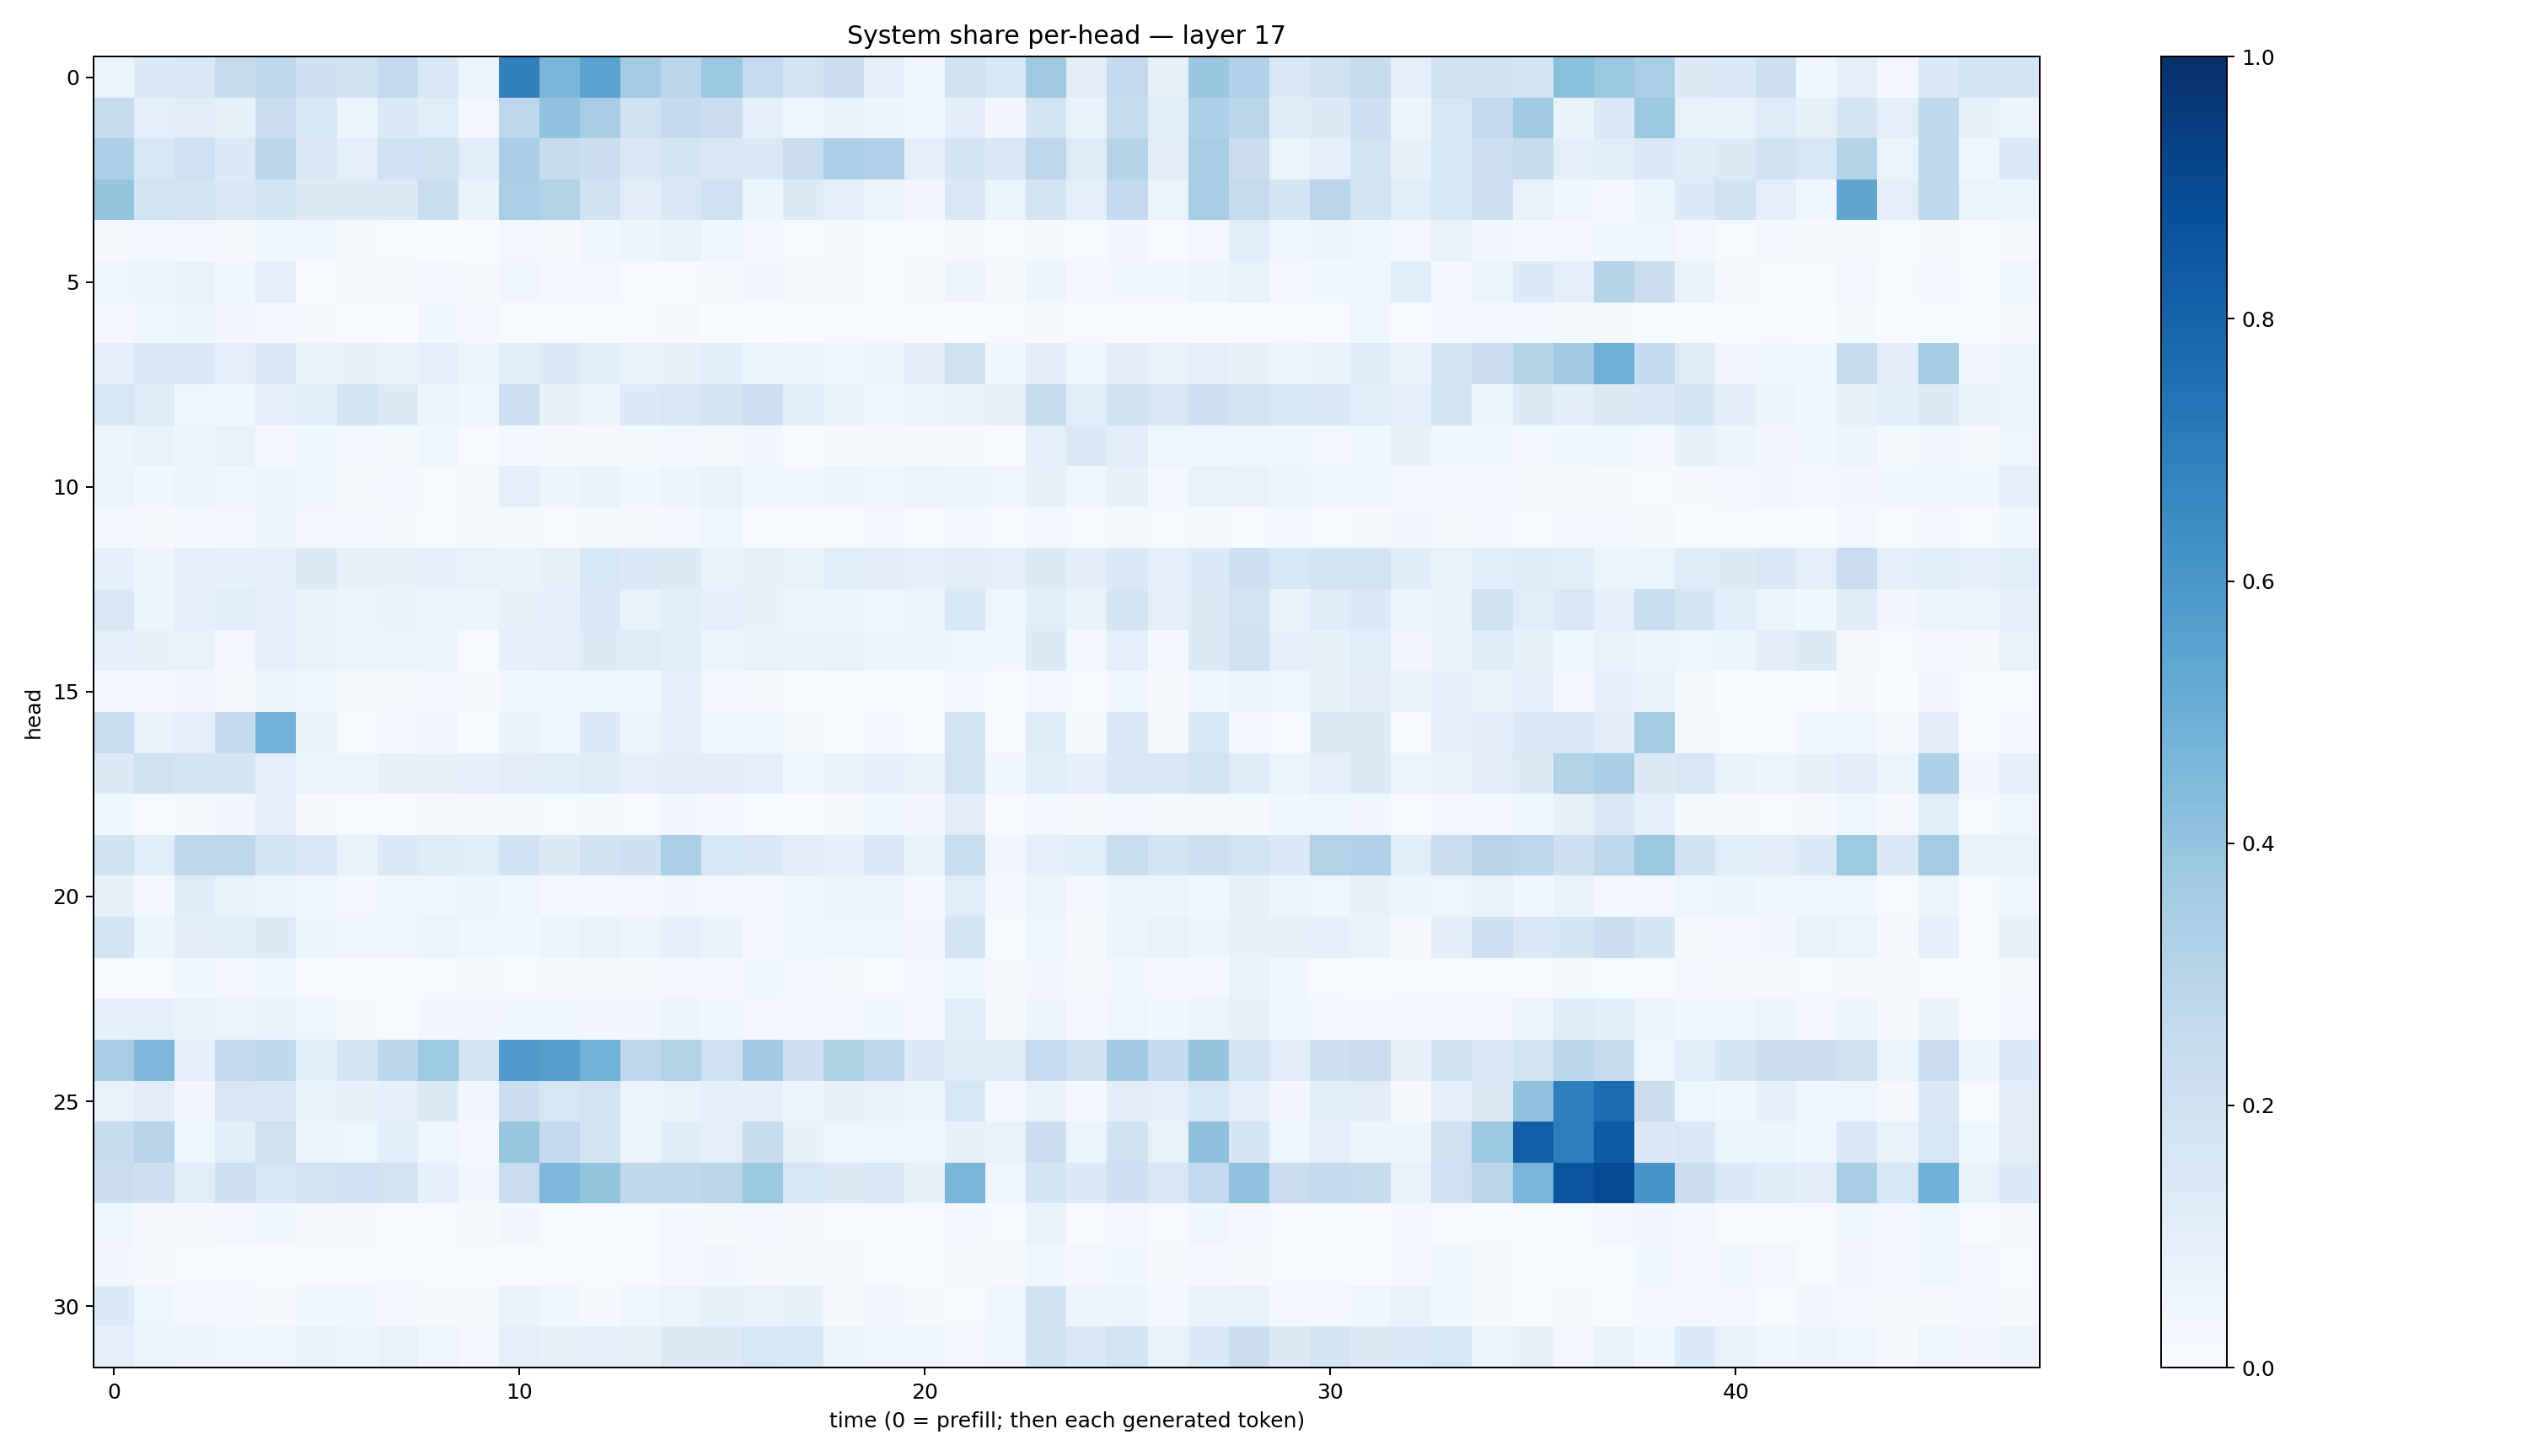

Values plotted in this chart, from the file beside it:
0.06599359, 0.13755111, 0.14225566, 0.24440104, 0.26946098, 0.20795137, 0.18766005, 0.2500347, 0.14729366, 0.062204685, 0.687303, 0.45911828, 0.54932433, 0.3564179, 0.2826912, 0.38042477, 0.24684317, 0.18429196, 0.22487302, 0.09265203, 0.04605964, 0.19120857, 0.15418538, 0.36870986
0.2446, 0.09418, 0.1102, 0.08409, 0.2244, 0.1528, 0.05879, 0.1382, 0.1161, 0.03105, 0.2751, 0.4058, 0.349, 0.1967, 0.2522, 0.22, 0.08739, 0.04115, 0.06974, 0.06119, 0.03922, 0.1041, 0.03147, 0.1849
0.3332, 0.153, 0.2025, 0.1365, 0.2795, 0.152, 0.1004, 0.202, 0.1931, 0.1162, 0.3447, 0.2384, 0.2159, 0.1467, 0.1676, 0.142, 0.1405, 0.2287, 0.3336, 0.3197, 0.09428, 0.166, 0.1434, 0.2769
0.3957, 0.1864, 0.1728, 0.1421, 0.1722, 0.1318, 0.1264, 0.1274, 0.2337, 0.06813, 0.3397, 0.3163, 0.1931, 0.1053, 0.1522, 0.2029, 0.0509, 0.1294, 0.09713, 0.06032, 0.03282, 0.1429, 0.06352, 0.1789
0.0232, 0.02363, 0.03122, 0.01842, 0.04511, 0.04266, 0.0172, 0.0153, 0.006463, 0.006955, 0.02436, 0.02129, 0.03929, 0.06037, 0.0745, 0.04263, 0.02573, 0.01393, 0.01853, 0.01554, 0.01441, 0.01946, 0.01099, 0.02172
0.05057, 0.06572, 0.07054, 0.03852, 0.09487, 0.01426, 0.02108, 0.02103, 0.02602, 0.01657, 0.04508, 0.02715, 0.02464, 0.01052, 0.01452, 0.02085, 0.03493, 0.02208, 0.0162, 0.0149, 0.02182, 0.05535, 0.01807, 0.05951
0.03046, 0.03994, 0.05327, 0.03468, 0.02507, 0.01918, 0.01162, 0.00602, 0.03641, 0.02351, 0.01079, 0.01278, 0.01327, 0.008884, 0.02114, 0.005721, 0.005047, 0.006185, 0.01059, 0.009441, 0.004677, 0.006566, 0.00881, 0.0185
0.09058, 0.1415, 0.1352, 0.09556, 0.1344, 0.06749, 0.07852, 0.06741, 0.09125, 0.05832, 0.1167, 0.1383, 0.1076, 0.07614, 0.08191, 0.1068, 0.06606, 0.05689, 0.0386, 0.0619, 0.1023, 0.1959, 0.03589, 0.1052
0.1606, 0.1233, 0.04834, 0.03839, 0.08969, 0.1076, 0.1682, 0.1252, 0.05968, 0.04442, 0.2147, 0.08467, 0.05777, 0.1353, 0.1407, 0.179, 0.2139, 0.1171, 0.0771, 0.04482, 0.06583, 0.07089, 0.08526, 0.2446
0.05638, 0.07062, 0.05645, 0.07411, 0.02767, 0.03705, 0.02438, 0.02055, 0.04417, 0.008203, 0.02836, 0.016, 0.01818, 0.01979, 0.02924, 0.02257, 0.03289, 0.009282, 0.01761, 0.01785, 0.02231, 0.01928, 0.007765, 0.1008
0.06278, 0.03725, 0.06045, 0.04106, 0.05813, 0.04077, 0.01921, 0.03055, 0.01445, 0.01849, 0.09742, 0.06244, 0.06879, 0.03818, 0.05839, 0.07079, 0.04496, 0.03825, 0.05421, 0.04237, 0.06251, 0.06233, 0.04727, 0.08507
0.02434, 0.022, 0.02708, 0.02883, 0.05958, 0.02564, 0.02775, 0.02034, 0.01316, 0.01656, 0.02033, 0.01095, 0.01768, 0.01631, 0.0266, 0.0477, 0.01173, 0.008879, 0.00884, 0.02402, 0.0084, 0.02747, 0.01086, 0.02767
0.08759, 0.05856, 0.09858, 0.08751, 0.09835, 0.1274, 0.08175, 0.08325, 0.08604, 0.07577, 0.06683, 0.07823, 0.1547, 0.1386, 0.1283, 0.07794, 0.07977, 0.0732, 0.1149, 0.1124, 0.09868, 0.1131, 0.09469, 0.1252
0.1461, 0.05999, 0.09131, 0.1154, 0.09499, 0.07216, 0.06508, 0.06706, 0.06162, 0.05934, 0.08425, 0.09356, 0.1426, 0.07732, 0.1085, 0.08855, 0.08278, 0.05511, 0.05285, 0.04654, 0.05715, 0.1553, 0.04987, 0.1155
0.09168, 0.08056, 0.07506, 0.02697, 0.09586, 0.0752, 0.05567, 0.06172, 0.05494, 0.01466, 0.09033, 0.0967, 0.1301, 0.1212, 0.1151, 0.05372, 0.07808, 0.06907, 0.0719, 0.05717, 0.05686, 0.0499, 0.03641, 0.1284
0.02916, 0.02928, 0.03297, 0.02143, 0.05492, 0.04511, 0.02073, 0.01877, 0.02691, 0.01969, 0.03874, 0.03739, 0.0452, 0.0364, 0.0909, 0.02597, 0.01984, 0.01112, 0.01038, 0.0114, 0.006633, 0.02778, 0.00779, 0.02879
0.2341, 0.07798, 0.09962, 0.2519, 0.4792, 0.06958, 0.0124, 0.02573, 0.035, 0.007293, 0.06918, 0.04387, 0.1335, 0.05575, 0.09179, 0.04399, 0.04908, 0.01743, 0.01247, 0.02922, 0.005728, 0.1735, 0.01126, 0.1225
0.1282, 0.1929, 0.168, 0.1705, 0.08665, 0.05833, 0.06249, 0.08355, 0.08137, 0.08614, 0.1053, 0.1149, 0.1215, 0.09449, 0.105, 0.1016, 0.099, 0.04601, 0.07004, 0.08608, 0.07313, 0.1823, 0.04519, 0.1171
0.03777, 0.01341, 0.019, 0.03499, 0.09057, 0.0194, 0.01372, 0.01105, 0.02244, 0.02333, 0.01827, 0.01202, 0.02024, 0.009709, 0.03285, 0.02531, 0.01403, 0.006168, 0.01763, 0.03729, 0.03411, 0.1118, 0.01126, 0.02887
0.1951, 0.1164, 0.2699, 0.2666, 0.1736, 0.1513, 0.07744, 0.1411, 0.1247, 0.1164, 0.2027, 0.13, 0.1908, 0.2053, 0.3347, 0.1638, 0.151, 0.1109, 0.08953, 0.143, 0.07547, 0.2339, 0.03484, 0.09912
0.0857, 0.02372, 0.1182, 0.07212, 0.06088, 0.03993, 0.02544, 0.03738, 0.04869, 0.06058, 0.04088, 0.0288, 0.02948, 0.02456, 0.03477, 0.03081, 0.02557, 0.04489, 0.0572, 0.05478, 0.027, 0.115, 0.02396, 0.05931
0.1775, 0.05924, 0.1037, 0.1069, 0.1253, 0.05392, 0.04371, 0.04937, 0.06395, 0.04306, 0.03713, 0.06075, 0.07633, 0.05792, 0.09299, 0.06752, 0.02679, 0.04484, 0.03994, 0.04751, 0.03188, 0.1766, 0.01296, 0.04173
0.009268, 0.01333, 0.03533, 0.03111, 0.04307, 0.01436, 0.007117, 0.006706, 0.01431, 0.01659, 0.0142, 0.01727, 0.01728, 0.02116, 0.02926, 0.0308, 0.03888, 0.02432, 0.01987, 0.01437, 0.03078, 0.04081, 0.02283, 0.03209
0.08823, 0.09499, 0.076, 0.06554, 0.0779, 0.04978, 0.01583, 0.0153, 0.03262, 0.03444, 0.03823, 0.03566, 0.0332, 0.03429, 0.05985, 0.03818, 0.03028, 0.02359, 0.03016, 0.03639, 0.02678, 0.1146, 0.02278, 0.05713
0.3479, 0.4522, 0.08973, 0.2581, 0.263, 0.1069, 0.178, 0.2785, 0.3713, 0.1845, 0.5812, 0.5645, 0.4768, 0.2766, 0.314, 0.2007, 0.3704, 0.2048, 0.3227, 0.2708, 0.1389, 0.12, 0.1192, 0.2466
0.07431, 0.1048, 0.03334, 0.1488, 0.1342, 0.07785, 0.08198, 0.09122, 0.1293, 0.0324, 0.2207, 0.1599, 0.1857, 0.06572, 0.06941, 0.09968, 0.08775, 0.05971, 0.08533, 0.07767, 0.06129, 0.1575, 0.0292, 0.07592
0.2398, 0.2967, 0.0465, 0.1075, 0.1954, 0.06177, 0.04979, 0.1091, 0.05036, 0.0262, 0.3931, 0.2538, 0.1855, 0.05827, 0.1174, 0.09604, 0.2361, 0.08501, 0.04933, 0.04916, 0.04288, 0.08193, 0.07455, 0.2185
0.2248, 0.21, 0.1169, 0.2038, 0.1535, 0.1862, 0.2029, 0.1797, 0.09126, 0.03514, 0.228, 0.4513, 0.3995, 0.2726, 0.2695, 0.284, 0.3807, 0.162, 0.126, 0.1494, 0.08567, 0.4628, 0.04065, 0.1679
0.03911, 0.02122, 0.01774, 0.02467, 0.03603, 0.01634, 0.02057, 0.01506, 0.008784, 0.01667, 0.03357, 0.01357, 0.009902, 0.01193, 0.02475, 0.02229, 0.02356, 0.01909, 0.009738, 0.01447, 0.01458, 0.02797, 0.01416, 0.0751
0.03376, 0.02297, 0.01004, 0.01325, 0.0117, 0.01398, 0.01048, 0.01202, 0.01359, 0.01027, 0.01296, 0.01015, 0.0121, 0.01179, 0.0279, 0.0314, 0.02288, 0.01838, 0.02274, 0.01024, 0.01525, 0.01632, 0.01888, 0.04336
0.1335, 0.04825, 0.03032, 0.0286, 0.019, 0.03725, 0.03642, 0.02766, 0.02327, 0.01953, 0.06979, 0.03577, 0.02167, 0.04647, 0.06476, 0.08216, 0.07664, 0.08208, 0.02279, 0.0313, 0.02177, 0.008125, 0.04228, 0.1898
0.08946, 0.06497, 0.05559, 0.04967, 0.04831, 0.07322, 0.05403, 0.07566, 0.05048, 0.02561, 0.09517, 0.08541, 0.09095, 0.08414, 0.1323, 0.1306, 0.1578, 0.1535, 0.05412, 0.04313, 0.05076, 0.02808, 0.04838, 0.1952
